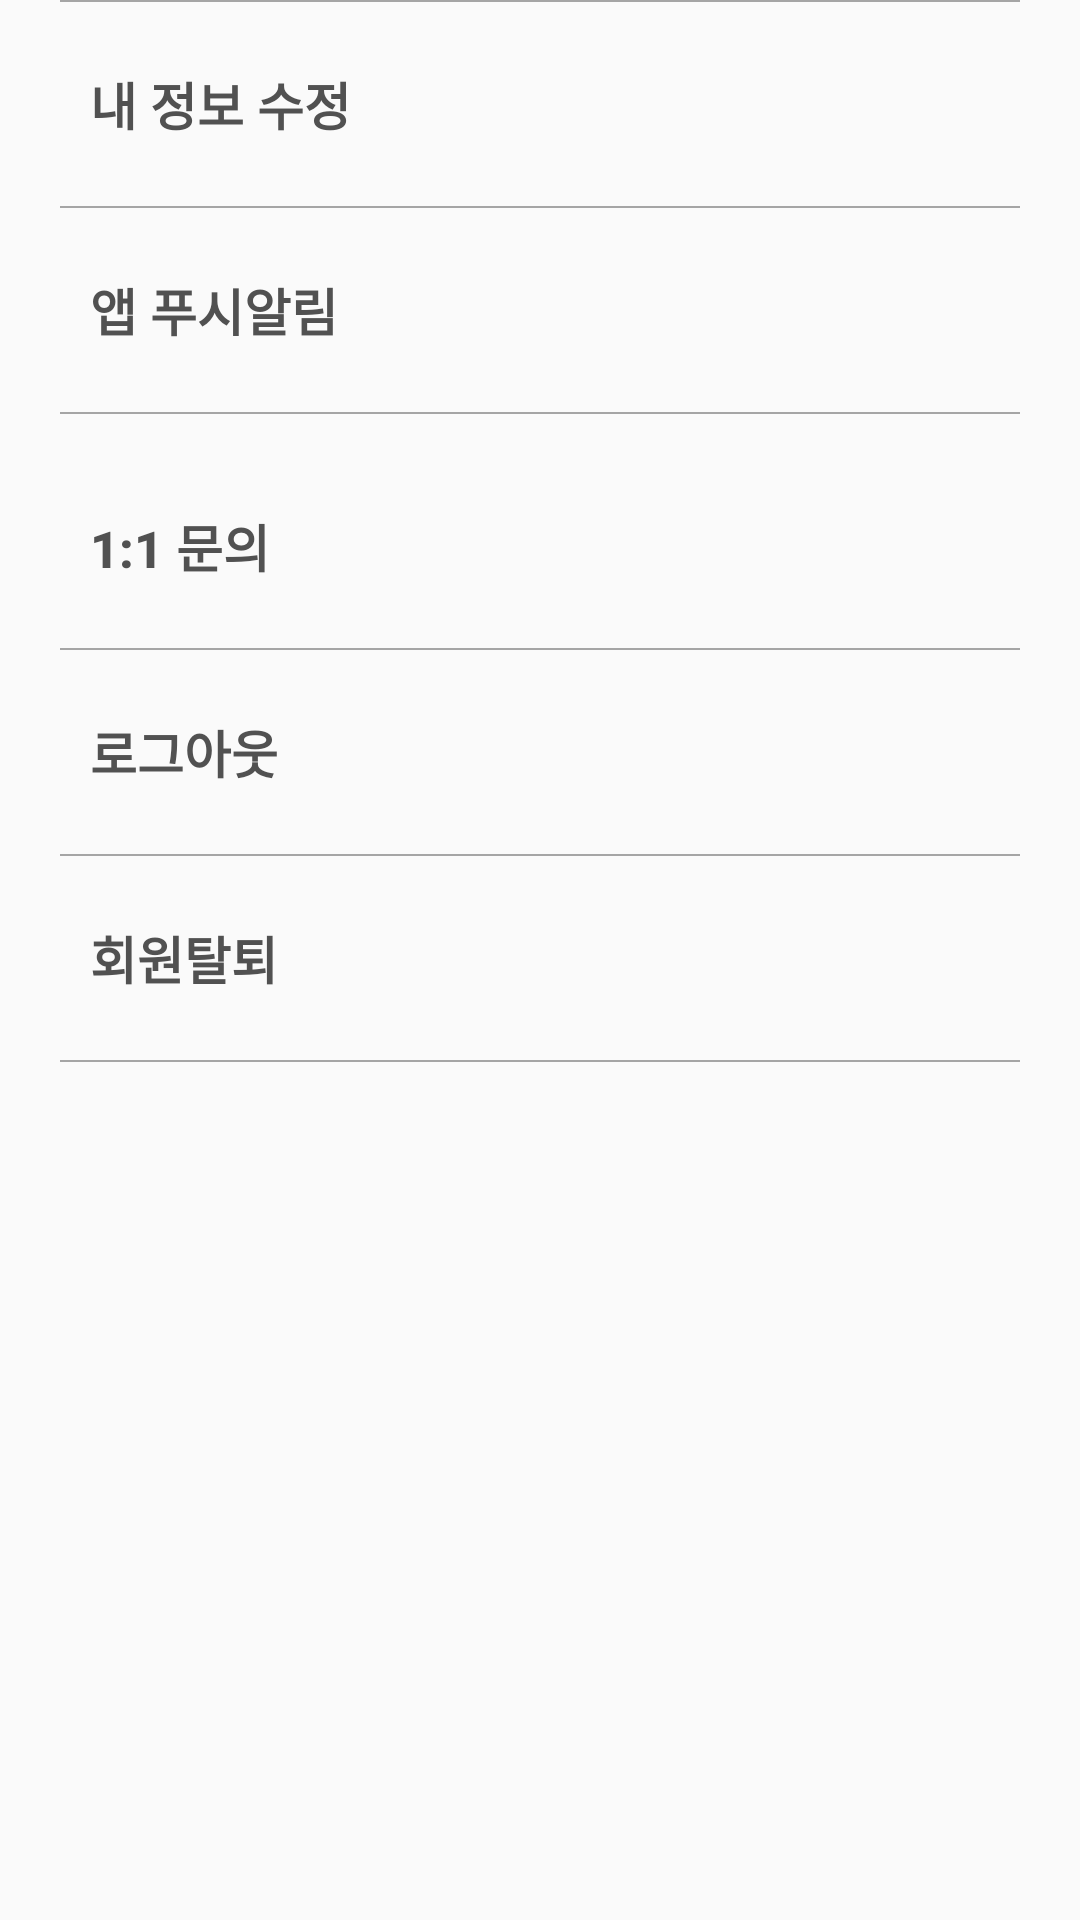

Produce the Android XML layout that renders to this screen, including the resource entries it uses.
<!-- AndroidManifest.xml: application theme Theme.Sseudam -->
<!-- res/layout/mypage_list.xml -->
<?xml version="1.0" encoding="utf-8"?>
<LinearLayout xmlns:android="http://schemas.android.com/apk/res/android"
    android:layout_width="match_parent"
    android:layout_height="match_parent"
    android:layout_marginTop="20dp"
    android:orientation="vertical">


    <LinearLayout
        android:layout_width="match_parent"
        android:layout_height="wrap_content"
        android:layout_marginLeft="20dp"
        android:layout_marginRight="20dp"
        android:orientation="vertical">


        <View
            android:layout_width="match_parent"
            android:layout_height="2px"
            android:layout_marginBottom="10dp"
            android:background="@color/yeon_gray" />

        <Button
            android:id="@+id/updateImp"
            android:layout_width="wrap_content"
            android:layout_height="wrap_content"
            android:layout_marginLeft="10dp"
            android:layout_marginBottom="10dp"
            android:background="@color/tomyeong"
            android:text="내 정보 수정"
            android:textAlignment="textStart"
            android:textColor="@color/zzin_gray"
            android:textSize="17sp"
            android:textStyle="bold" />

        <View
            android:layout_width="match_parent"
            android:layout_height="2px"
            android:layout_marginBottom="10dp"
            android:background="@color/yeon_gray" />

        <Button
            android:id="@+id/pushCheck"
            android:layout_width="wrap_content"
            android:layout_height="wrap_content"
            android:layout_marginLeft="10dp"
            android:layout_marginBottom="10dp"
            android:background="@color/tomyeong"
            android:text="앱 푸시알림"
            android:textAlignment="textStart"
            android:textColor="@color/zzin_gray"
            android:textSize="17sp"
            android:textStyle="bold" />

        <View
            android:layout_width="match_parent"
            android:layout_height="2px"
            android:layout_marginBottom="20dp"
            android:background="@color/yeon_gray" />

        <Button
            android:id="@+id/manToman"
            android:layout_width="wrap_content"
            android:layout_height="wrap_content"
            android:layout_marginLeft="10dp"
            android:layout_marginBottom="10dp"
            android:background="@color/tomyeong"
            android:text="1:1 문의"
            android:textAlignment="textStart"
            android:textColor="@color/zzin_gray"
            android:textSize="17sp"
            android:textStyle="bold" />

        <View
            android:layout_width="match_parent"
            android:layout_height="2px"
            android:layout_marginBottom="10dp"
            android:background="@color/yeon_gray" />

        <Button
            android:id="@+id/logOut"
            android:layout_width="wrap_content"
            android:layout_height="wrap_content"
            android:layout_marginLeft="10dp"
            android:layout_marginBottom="10dp"
            android:background="@color/tomyeong"
            android:text="로그아웃"
            android:textAlignment="textStart"
            android:textColor="@color/zzin_gray"
            android:textSize="17sp"
            android:textStyle="bold" />

        <View
            android:layout_width="match_parent"
            android:layout_height="2px"
            android:layout_marginBottom="10dp"
            android:background="@color/yeon_gray" />

        <Button
            android:id="@+id/deleteUser"
            android:layout_width="wrap_content"
            android:layout_height="wrap_content"
            android:layout_marginLeft="10dp"
            android:layout_marginBottom="10dp"
            android:background="@color/tomyeong"
            android:text="회원탈퇴"
            android:textAlignment="textStart"
            android:textColor="@color/zzin_gray"
            android:textSize="17sp"
            android:textStyle="bold" />

        <View
            android:layout_width="match_parent"
            android:layout_height="2px"
            android:layout_marginBottom="10dp"
            android:background="@color/yeon_gray" />


    </LinearLayout>

</LinearLayout>
<!-- resources referenced by this layout -->
<resources>
  <color name="tomyeong">#00000000</color>
  <color name="yeon_gray">#A5A5A5</color>
  <color name="zzin_gray">#515151</color>
  <style name="Theme.Sseudam" parent="Theme.AppCompat.Light">
          
          <item name="colorPrimary">@color/yeon_green</item>
          <item name="colorPrimaryVariant">#E0E0E0</item>
          <item name="colorOnPrimary">@color/white</item>
          
          <item name="colorSecondary">@color/teal_200</item>
          <item name="colorSecondaryVariant">@color/teal_700</item>
          <item name="colorOnSecondary">@color/black</item>
          <item name="windowNoTitle">true</item>
          
          <item name="android:statusBarColor" tools:targetApi="l">?attr/colorPrimaryVariant</item>
          
      </style>
  <color name="yeon_green">#DDFC88</color>
  <color name="white">#FFFFFFFF</color>
  <color name="teal_200">#FF03DAC5</color>
  <color name="teal_700">#FF018786</color>
  <color name="black">#FF000000</color>
</resources>
